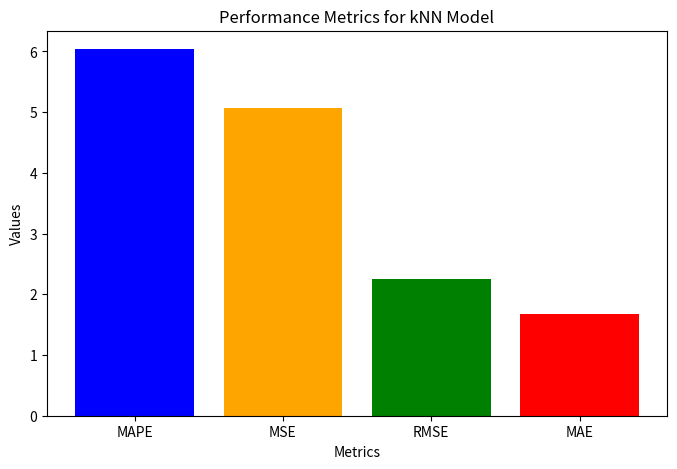

Reproduce this figure in Python.
import matplotlib.pyplot as plt

# Metrics for the kNN model
mape_knn = 6.04
mse_knn = 5.0732
rmse_knn = 2.2524
mae_knn = 1.6737

# Labels for the metrics
metrics = ['MAPE', 'MSE', 'RMSE', 'MAE']

# Values for the kNN model
knn_values = [mape_knn, mse_knn, rmse_knn, mae_knn]

# Plotting the metrics for the kNN model
plt.figure(figsize=(8, 5))
plt.bar(metrics, knn_values, color=['blue', 'orange', 'green', 'red'])
plt.title('Performance Metrics for kNN Model')
plt.xlabel('Metrics')
plt.ylabel('Values')
plt.show()
